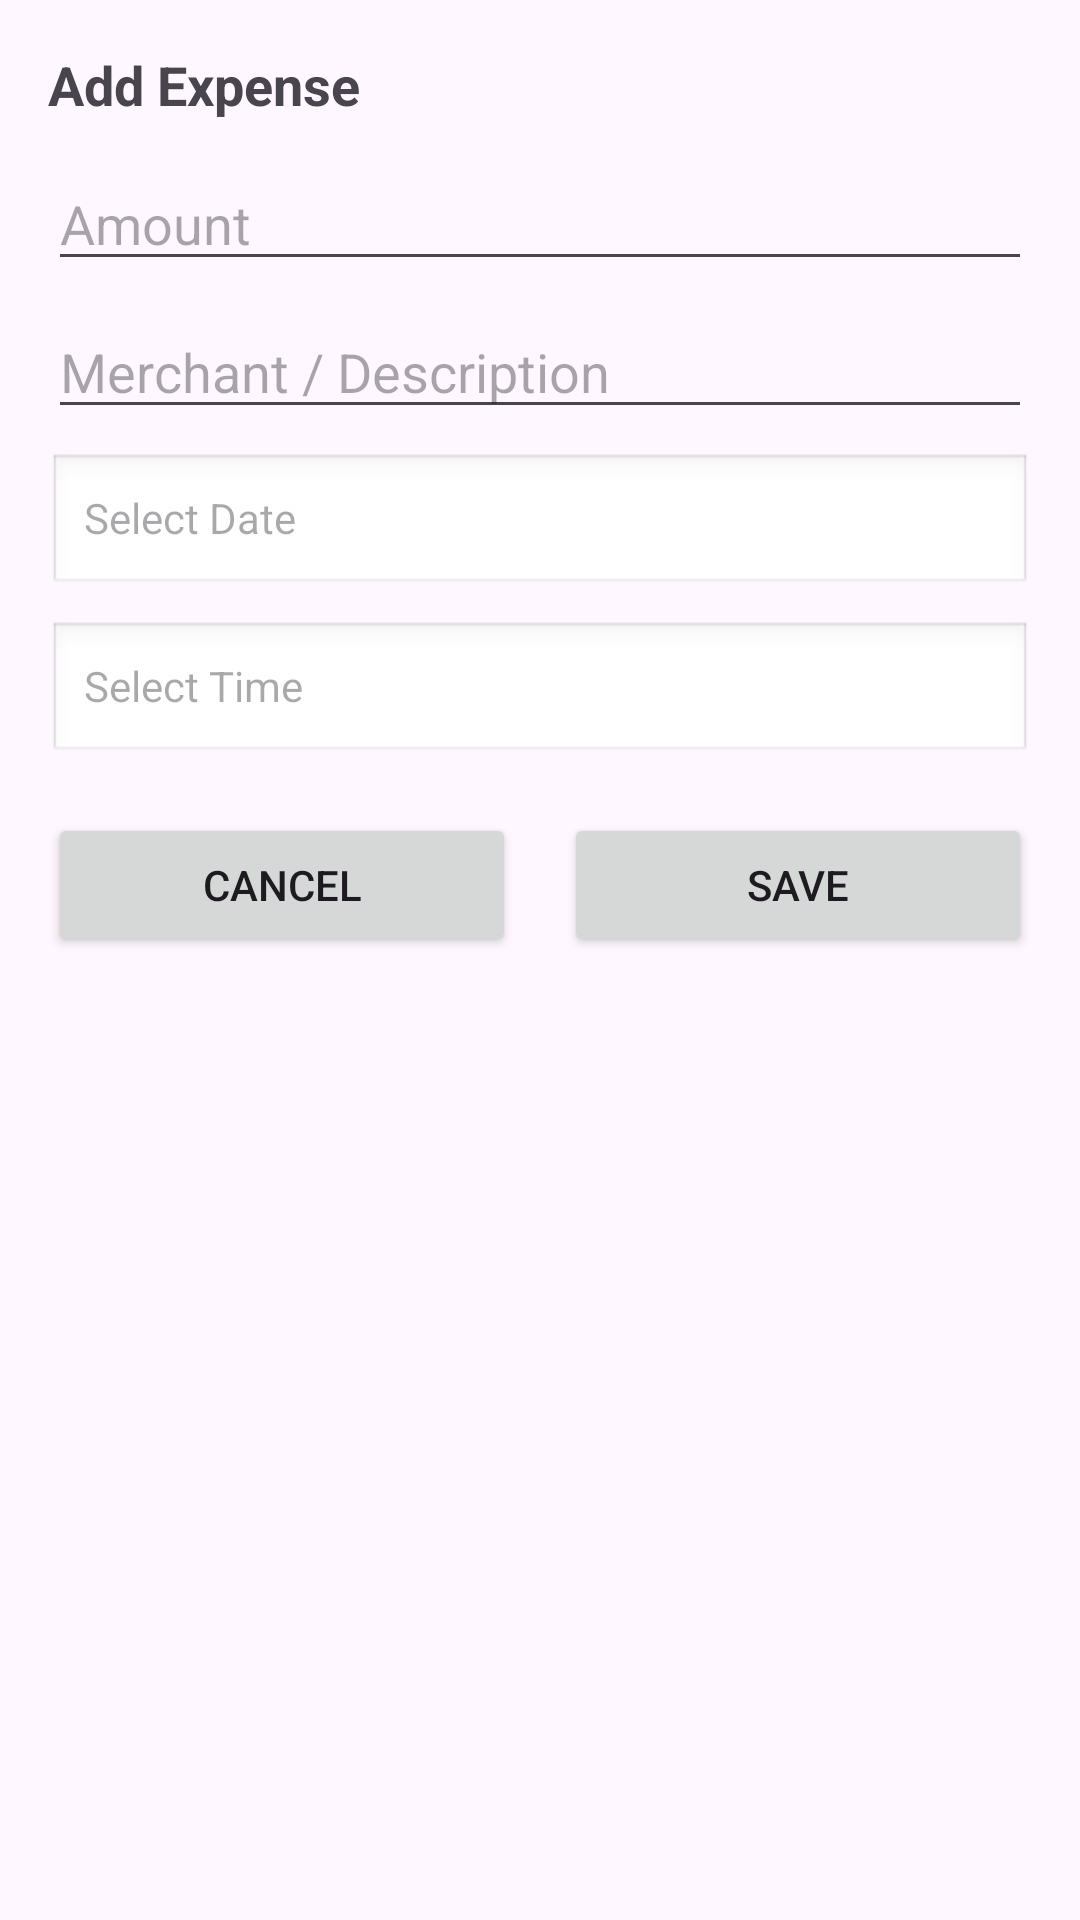

This screen was rendered from an Android layout file. Write that file and the resources it references.
<!-- AndroidManifest.xml: application theme Theme.Limit -->
<!-- res/layout/dialog_add_transaction.xml -->
<?xml version="1.0" encoding="utf-8"?>
<androidx.constraintlayout.widget.ConstraintLayout
    xmlns:android="http://schemas.android.com/apk/res/android"
    xmlns:app="http://schemas.android.com/apk/res-auto"
    android:layout_width="match_parent"
    android:layout_height="wrap_content"
    android:padding="16dp">

    
    <TextView
        android:id="@+id/tvTitle"
        android:layout_width="wrap_content"
        android:layout_height="wrap_content"
        android:text="Add Expense"
        android:textSize="18sp"
        android:textStyle="bold"
        app:layout_constraintTop_toTopOf="parent"
        app:layout_constraintStart_toStartOf="parent"/>

    
    <EditText
        android:id="@+id/etAmount"
        android:layout_width="0dp"
        android:layout_height="wrap_content"
        android:hint="Amount"
        android:inputType="numberDecimal"
        app:layout_constraintTop_toBottomOf="@id/tvTitle"
        app:layout_constraintStart_toStartOf="parent"
        app:layout_constraintEnd_toEndOf="parent"
        android:layout_marginTop="12dp"/>

    
    <EditText
        android:id="@+id/etMerchant"
        android:layout_width="0dp"
        android:layout_height="wrap_content"
        android:hint="Merchant / Description"
        app:layout_constraintTop_toBottomOf="@id/etAmount"
        app:layout_constraintStart_toStartOf="parent"
        app:layout_constraintEnd_toEndOf="parent"
        android:layout_marginTop="8dp"/>

    
    <TextView
        android:id="@+id/tvDate"
        android:layout_width="0dp"
        android:layout_height="wrap_content"
        android:hint="Select Date"
        android:background="@android:drawable/edit_text"
        android:padding="12dp"
        app:layout_constraintTop_toBottomOf="@id/etMerchant"
        app:layout_constraintStart_toStartOf="parent"
        app:layout_constraintEnd_toEndOf="parent"
        android:layout_marginTop="8dp"/>

    
    <TextView
        android:id="@+id/tvTime"
        android:layout_width="0dp"
        android:layout_height="wrap_content"
        android:hint="Select Time"
        android:background="@android:drawable/edit_text"
        android:padding="12dp"
        app:layout_constraintTop_toBottomOf="@id/tvDate"
        app:layout_constraintStart_toStartOf="parent"
        app:layout_constraintEnd_toEndOf="parent"
        android:layout_marginTop="8dp"/>

    
    <Button
        android:id="@+id/btnCancel"
        android:layout_width="0dp"
        android:layout_height="wrap_content"
        android:text="Cancel"
        app:layout_constraintTop_toBottomOf="@id/tvTime"
        app:layout_constraintStart_toStartOf="parent"
        app:layout_constraintEnd_toStartOf="@id/btnSave"
        android:layout_marginTop="16dp"
        android:layout_marginEnd="8dp"/>

    <Button
        android:id="@+id/btnSave"
        android:layout_width="0dp"
        android:layout_height="wrap_content"
        android:text="Save"
        app:layout_constraintTop_toBottomOf="@id/tvTime"
        app:layout_constraintStart_toEndOf="@id/btnCancel"
        app:layout_constraintEnd_toEndOf="parent"
        android:layout_marginTop="16dp"
        android:layout_marginStart="8dp"/>

</androidx.constraintlayout.widget.ConstraintLayout>
<!-- resources referenced by this layout -->
<resources>
  <style name="Theme.Limit" parent="Base.Theme.Limit" />
  <style name="Base.Theme.Limit" parent="Theme.Material3.DayNight.NoActionBar">
          
          
      </style>
</resources>
